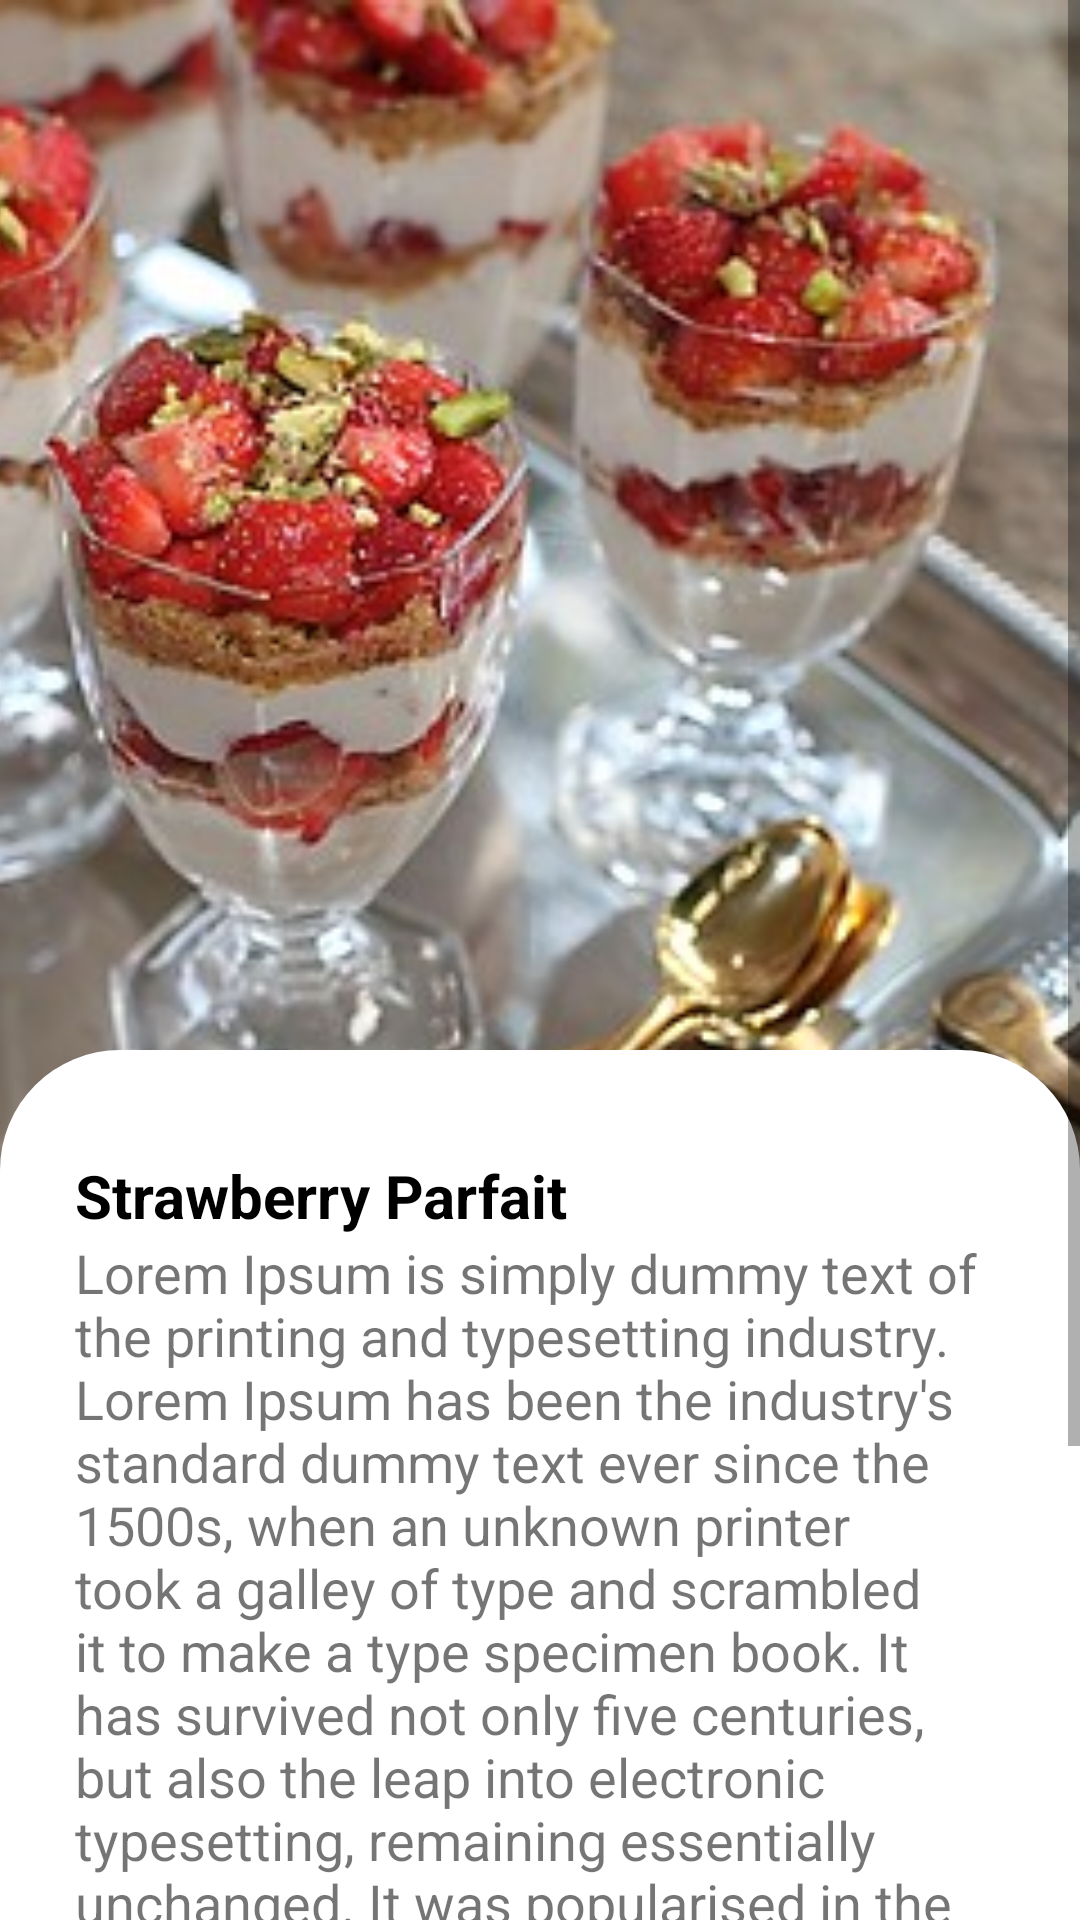

The Android layout XML behind this screen, and the referenced resources:
<!-- AndroidManifest.xml: application theme Theme.ShopingCart -->
<!-- res/layout/fragment_new_product_detail.xml -->
<?xml version="1.0" encoding="utf-8"?>
<ScrollView xmlns:android="http://schemas.android.com/apk/res/android"
    xmlns:app="http://schemas.android.com/apk/res-auto"
    xmlns:tools="http://schemas.android.com/tools"
    android:layout_width="match_parent"
    android:layout_height="match_parent"
    tools:context=".NewProductDetail">


    <androidx.constraintlayout.widget.ConstraintLayout
        android:id="@+id/constraintLayout"
        android:layout_width="match_parent"
        android:layout_height="match_parent">

        <ImageView
            android:id="@+id/productImage"
            android:layout_width="0dp"
            android:layout_height="500dp"
            android:foreground="#ffc8e6c9"
            android:scaleType="centerCrop"
            android:src="@drawable/stra"
            app:layout_constraintEnd_toEndOf="parent"
            app:layout_constraintStart_toStartOf="parent"
            app:layout_constraintTop_toTopOf="parent" />

        <LinearLayout
            android:id="@+id/linearLayout"
            android:layout_width="match_parent"
            android:layout_height="500dp"
            android:background="@drawable/bg_card"
            android:orientation="vertical"
            android:padding="25dp"
            app:layout_constraintLeft_toLeftOf="parent"
            app:layout_constraintRight_toRightOf="parent"
            app:layout_constraintTop_toBottomOf="@id/guideline2">

            <TextView
                android:layout_width="wrap_content"
                android:layout_height="wrap_content"
                android:layout_marginTop="10dp"
                android:text="Strawberry Parfait"
                android:textColor="@color/black"
                android:textSize="20sp"
                android:textStyle="bold" />

            <TextView
                android:layout_width="wrap_content"
                android:layout_height="wrap_content"
                android:text="Lorem Ipsum is simply dummy text of the printing and typesetting industry. Lorem Ipsum has been the industry's standard dummy text ever since the 1500s, when an unknown printer took a galley of type and scrambled it to make a type specimen book. It has survived not only five centuries, but also the leap into electronic typesetting, remaining essentially unchanged. It was popularised in the 1960s with the release of Letraset sheets containing Lorem Ipsum passages, and more recently with desktop publishing software like Aldus PageMaker including versions of Lorem Ipsum."
                android:textSize="18sp" />

            <androidx.appcompat.widget.AppCompatButton
                android:layout_width="match_parent"
                android:layout_height="wrap_content"
                android:layout_marginTop="16dp"
                android:background="@drawable/button_bg"
                android:text="Buy Now"

                android:textAllCaps="false"
                android:textColor="@color/white"
                android:textStyle="bold" />


        </LinearLayout>

        <androidx.constraintlayout.widget.Guideline
            android:id="@+id/guideline2"
            android:layout_width="wrap_content"
            android:layout_height="wrap_content"
            android:orientation="horizontal"
            app:layout_constraintGuide_begin="350dp" />


    </androidx.constraintlayout.widget.ConstraintLayout>

</ScrollView>
<!-- resources referenced by this layout -->
<resources>
  <!-- drawable bg_card (drawable) -->
  <?xml version="1.0" encoding="utf-8"?>
  <shape xmlns:android="http://schemas.android.com/apk/res/android" android:shape="rectangle">
      <solid android:color="@color/white"></solid>
      <corners android:topLeftRadius="40dp" android:topRightRadius="40dp"/>
  
  </shape>
  <!-- drawable button_bg (drawable) -->
  <?xml version="1.0" encoding="utf-8"?>
  <shape xmlns:android="http://schemas.android.com/apk/res/android" android:shape="rectangle">
      <solid android:color="#EF1497"/>
      <corners android:radius="30dp"/>
  
  </shape>
  <!-- drawable stra: jpg bitmap (drawable-v24, 67293 bytes) -->
  <style name="Theme.ShopingCart" parent="Theme.MaterialComponents.DayNight.DarkActionBar">
          
          <item name="colorPrimary">@color/purple_500</item>
          <item name="colorPrimaryVariant">@color/purple_700</item>
          <item name="colorOnPrimary">@color/white</item>
          
          <item name="colorSecondary">@color/teal_200</item>
          <item name="colorSecondaryVariant">@color/teal_700</item>
          <item name="colorOnSecondary">@color/black</item>
          
          <item name="android:statusBarColor" tools:targetApi="l">?attr/colorPrimaryVariant</item>
          
      </style>
  <!-- not gathered from this repository: default colours our renderer supplied (Android Studio template values) -->
  <color name="purple_500">#FF6200EE</color>
  <color name="purple_700">#FF3700B3</color>
  <color name="teal_200">#FF03DAC5</color>
  <color name="teal_700">#FF018786</color>
  <color name="black">#FF000000</color>
  <color name="white">#FFFFFFFF</color>
</resources>
